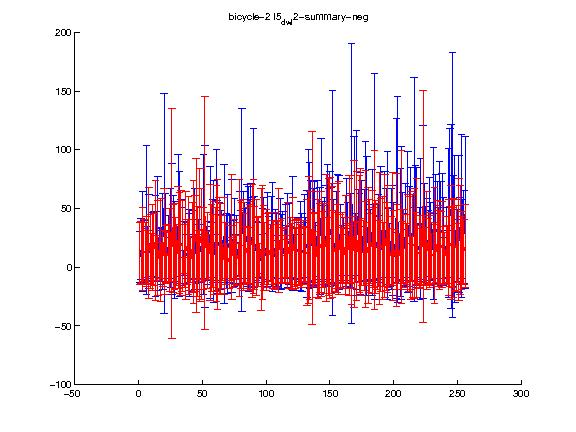

Data behind this chart, as committed beside it:
1.000000, 2.000000, 3.000000, 4.000000, 5.000000, 6.000000, 7.000000, 8.000000, 9.000000, 10.000000, 11.000000, 12.000000, 13.000000, 14.000000, 15.000000, 16.000000, 17.000000, 18.000000, 19.000000, 20.000000, 21.000000, 22.000000, 23.000000, 24.000000
11.59, 12.66, 15.3, 14.21, 11.74, 13.48, 8.716, 20.63, 13.29, 6.961, 16.99, 15.3, 22.87, 8.07, 16.6, 6.974, 14.67, 5.746, 7.393, 22.22, 10.63, 8.556, 12.14, 14.46
26.34, 26.25, 35.17, 26.43, 26.1, 29.71, 22.48, 46.89, 31.74, 21.59, 36.79, 30.75, 51.3, 19, 40.57, 18.67, 43.94, 15.04, 23.72, 45.11, 24.52, 21.99, 24.24, 35.42
